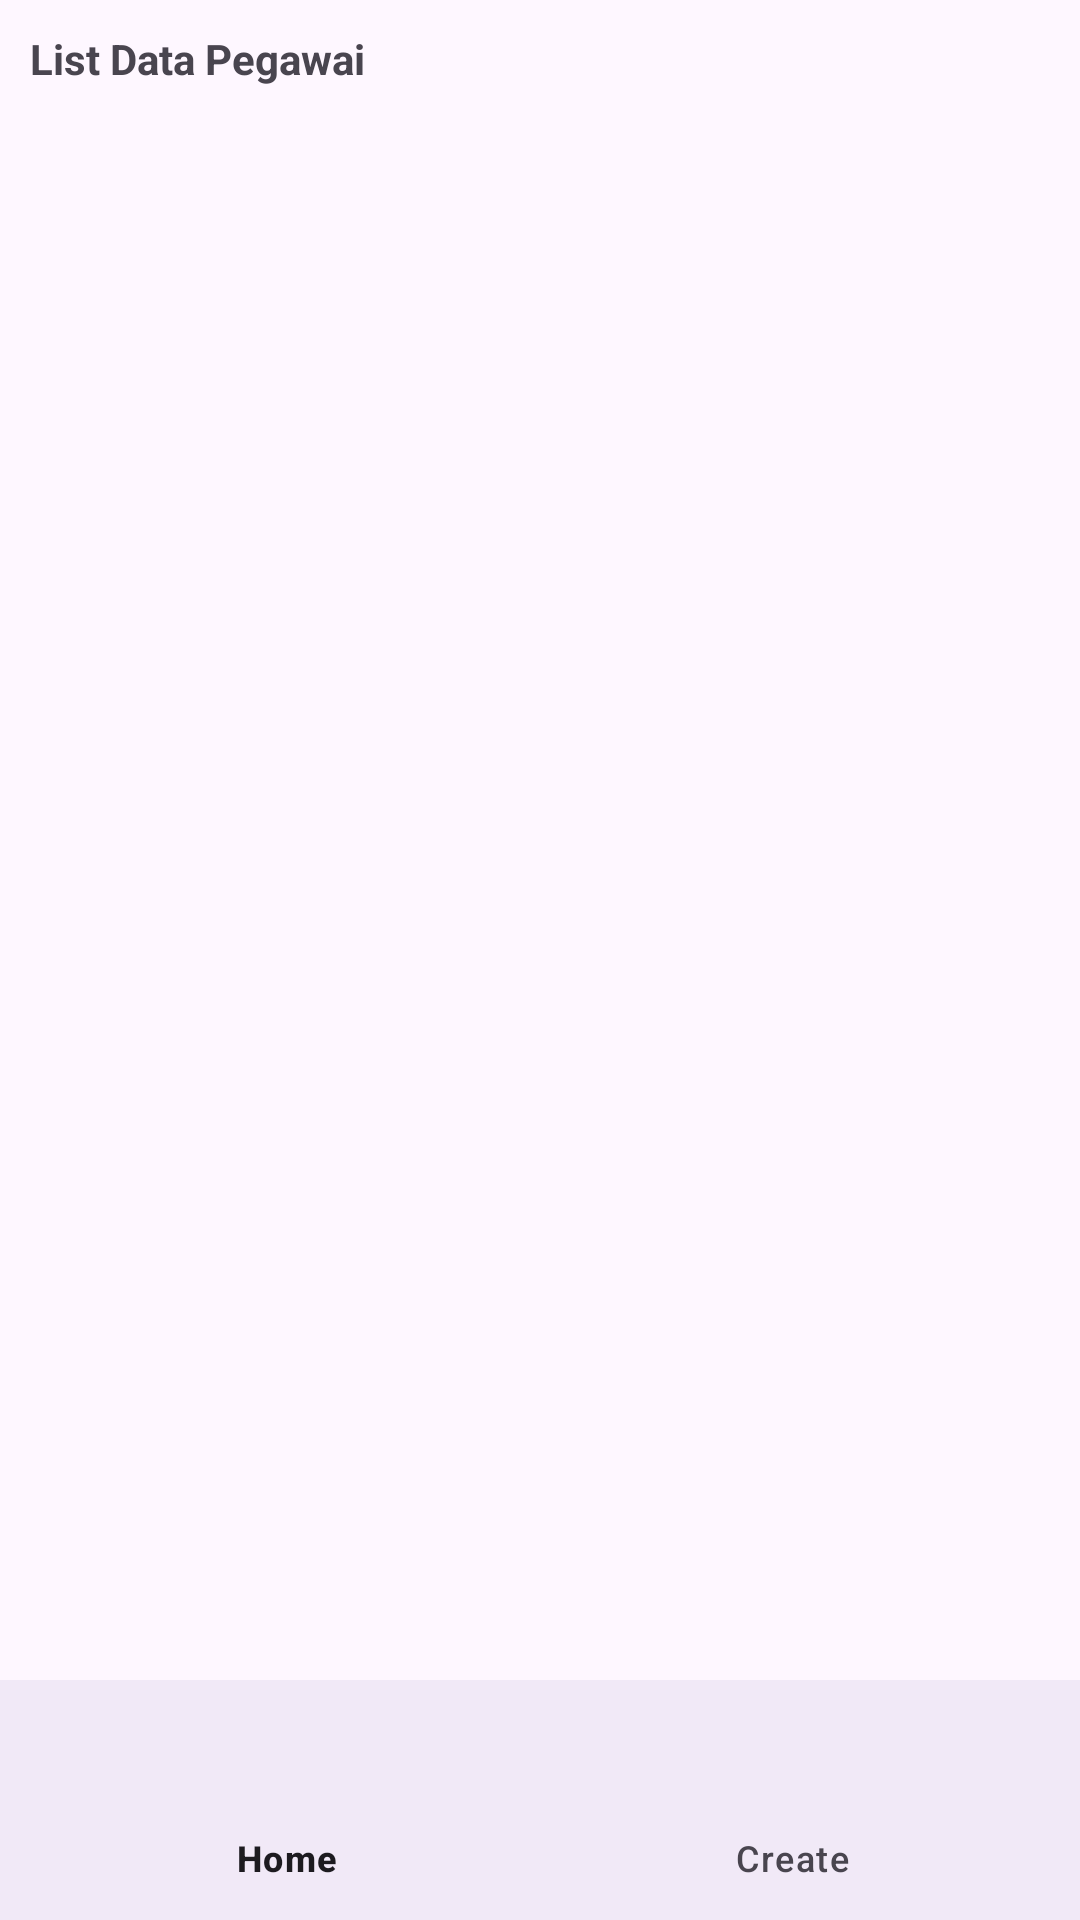

This screen was rendered from an Android layout file. Write that file and the resources it references.
<!-- AndroidManifest.xml: application theme Theme.UASIS510522154 -->
<!-- res/layout/activity_main.xml -->
<?xml version="1.0" encoding="utf-8"?>
<androidx.constraintlayout.widget.ConstraintLayout
    xmlns:android="http://schemas.android.com/apk/res/android"
    xmlns:app="http://schemas.android.com/apk/res-auto"
    xmlns:tools="http://schemas.android.com/tools"
    android:id="@+id/main"
    android:layout_width="match_parent"
    android:layout_height="match_parent"
    tools:context=".MainActivity">


    <TextView
        android:layout_width="match_parent"
        android:layout_height="match_parent"
        android:layout_margin="10dp"
        android:textStyle="bold"
        android:text="List Data Pegawai" />

    <androidx.recyclerview.widget.RecyclerView
        android:id="@+id/RecyclerViewData"
        android:layout_width="0dp"
        android:layout_height="0dp"
        android:layout_marginTop="40dp"
        app:layout_constraintBottom_toTopOf="@id/bottom_navigation"
        app:layout_constraintLeft_toLeftOf="parent"
        app:layout_constraintRight_toRightOf="parent"
        app:layout_constraintTop_toTopOf="parent"
        app:layoutManager="androidx.recyclerview.widget.LinearLayoutManager"
        tools:listitem="@layout/adapter_data"
        tools:itemCount="15"/>

    <FrameLayout
        android:id="@+id/fragment_container"
        android:layout_width="match_parent"
        android:layout_height="match_parent"/>

    <com.google.android.material.bottomnavigation.BottomNavigationView
        android:id="@+id/bottom_navigation"
        android:layout_width="0dp"
        android:layout_height="wrap_content"
        android:background="?android:attr/windowBackground"
        app:menu="@menu/bottom_nav_menu"
        app:layout_constraintBottom_toBottomOf="parent"
        app:layout_constraintLeft_toLeftOf="parent"
        app:layout_constraintRight_toRightOf="parent"/>
</androidx.constraintlayout.widget.ConstraintLayout>
<!-- res/layout/adapter_data.xml (included above) -->
<?xml version="1.0" encoding="utf-8"?>
<com.google.android.material.card.MaterialCardView
    xmlns:android="http://schemas.android.com/apk/res/android"
    xmlns:tools="http://schemas.android.com/tools"
    xmlns:app="http://schemas.android.com/apk/res-auto"
    android:layout_width="match_parent"
    android:layout_height="wrap_content"
    android:layout_margin="5dp"
    app:cardCornerRadius="10dp"
    app:strokeWidth="1dp"
    app:strokeColor="@android:color/darker_gray">

    <androidx.constraintlayout.widget.ConstraintLayout
        android:layout_width="match_parent"
        android:layout_height="wrap_content"
        android:padding="10dp">

        <TableLayout
            android:layout_width="0dp" android:layout_height="wrap_content"
            app:layout_constraintStart_toStartOf="parent"
            app:layout_constraintEnd_toStartOf="@+id/ImageViewDelete"
            app:layout_constraintTop_toTopOf="parent">

            <TableRow>
                <TextView
                    android:layout_width="wrap_content"
                    android:layout_height="wrap_content"
                    android:text="Nama Lengkap" />
                <TextView
                    android:layout_width="wrap_content"
                    android:layout_height="wrap_content"
                    android:text=":  " />
                <TextView
                    android:id="@+id/TextViewName"
                    android:layout_width="wrap_content"
                    android:layout_height="wrap_content"
                    tools:text="@string/item" />
            </TableRow>


            <TableRow>
                <TextView
                    android:layout_width="wrap_content"
                    android:layout_height="wrap_content"
                    android:text="Jabatan" />
                <TextView
                    android:layout_width="wrap_content"
                    android:layout_height="wrap_content"
                    android:text=":  " />
                <TextView
                    android:id="@+id/TextViewJabatan"
                    android:layout_width="wrap_content"
                    android:layout_height="wrap_content"
                    tools:text="@string/item" />
            </TableRow>

        </TableLayout>

        <ImageView
            android:id="@+id/ImageViewDelete"
            android:layout_width="wrap_content"
            android:layout_height="wrap_content"
            android:src="@drawable/ic_delete"
            app:layout_constraintEnd_toEndOf="parent"
            app:layout_constraintTop_toTopOf="parent" />

        <ImageView
            android:id="@+id/ImageViewDetail"
            android:layout_width="wrap_content"
            android:layout_height="wrap_content"
            android:src="@drawable/ic_detail"
            app:layout_constraintEnd_toStartOf="@id/ImageViewDelete"
            app:layout_constraintTop_toTopOf="parent" />

    </androidx.constraintlayout.widget.ConstraintLayout>

</com.google.android.material.card.MaterialCardView>
<!-- resources referenced by this layout -->
<resources>
  <string name="item" />
  <style name="Theme.UASIS510522154" parent="Base.Theme.UASIS510522154" />
  <style name="Base.Theme.UASIS510522154" parent="Theme.Material3.DayNight.NoActionBar">
          
          
      </style>
</resources>
